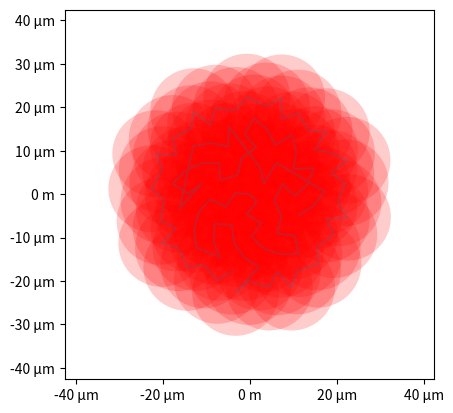

This figure's Python source:
import numpy as np
import matplotlib.pyplot as plt

def GenerateFermatSpiral2(n, c=1):
    """ Generate a fermat spiral just like in matlab."""
    x = np.arange(n+1)
    r = c * np.sqrt(x)
    theta0 = 137.508/180*np.pi
    theta = x * theta0
    C = r * np.cos(theta)
    R = r * np.sin(theta)
    return np.array([R, C])

def solve_order(coords):
    """ A rather naive way to fix the orientation of any grid by taking the nearest point all the time.

    There are smarter ways to do this, and it can probably go wrong but so far it does not seem to be horribly off.

    """
    initial_length = get_travel_distance(coords)
    order = np.arange(len(coords[0]))
    np.random.shuffle(order)
    coords = coords[:, order]
    Y, X = coords

    R = np.hypot(Y, X)
    all_points = list(range(len(R)))[1:]
    order = [0,]
    for i in range(len(X)-2):
        # get the current coordinate
        pos = coords.T[order[i]]
        # calculate the nearest one, takethat
        delta_pos = coords.T[all_points] - pos

        distances = np.hypot(delta_pos.T[0], delta_pos.T[1])
        best_idx = np.argmin(distances)
        order.append(all_points[best_idx])
        del all_points[best_idx]

    final_coords = coords.T[np.array(order)].T
    final_length = get_travel_distance(final_coords)
    print(f'Travel distance reduced from {initial_length} to {final_length}. Reduction: {100-100*final_length/initial_length:.2f}%')
    return final_coords

def get_travel_distance(coords):
    """ Get the total difference traveled. """
    diff = coords - np.roll(coords, 1, axis=-1)
    total_length = np.hypot(diff[0], diff[1]).sum()
    return total_length

def display_spiral(coordinates, probe_size_coords=1):
    """
    Make a plot of the coordinates, with an appropriately sized probe.
    :param coordinates:
    :param probe_size_coords:
    :return:
    """
    fig, ax = plt.subplots(1,1)

    from matplotlib.patches import Circle
    from matplotlib.collections import PatchCollection


    ax.plot(coordinates[0], coordinates[1], '-', alpha=0.2)

    patches = []
    for c in coordinates.T:
        # print(c)
        patches.append(Circle(c, radius=probe_size_coords))
    p = PatchCollection(patches)
    p.set_facecolor('r')
    p.set_alpha(0.2)
    ax.add_collection(p)
    ax.set_aspect(1)
    from matplotlib.ticker import EngFormatter
    ax.xaxis.set_major_formatter(EngFormatter(unit='m'))
    ax.yaxis.set_major_formatter(EngFormatter(unit='m'))
    ax.set_xlim(ax.set_ylim(coordinates.flatten().min()-probe_size_coords*2,
                            coordinates.flatten().max()+probe_size_coords*2, ))

    plt.show()


def scale_coordinates_by_probe_size(coordinates: np.ndarray, probe_size: float, overlap=0.6):
    """ Scale the coordinates by a given probe size, with a desired overlap. Scales the coordinates in such a way
    that we have the required overlap.
    """
    # pick five points at random, find the nearest neighbor
    N = coordinates.shape[-1]
    indices = np.random.randint(0, N, 20)
    spacing = []
    for i in indices:
        p = coordinates[:, i]
        # find the nearest neighbor
        dpos = coordinates - p[:,None]
        mutual_distance = np.hypot(dpos[0], dpos[1])
        mutual_distance[i] = np.inf
        spacing.append(np.min(mutual_distance))
    max_spacing = np.max(spacing)
    # make sure that that matches our required overlap
    required_spacing = 2*probe_size * (1-overlap)

    return coordinates * required_spacing / max_spacing

def save_coordinates(coordinates, filename='spiral.npz'):
    """ Save the coordinates in millimeters. """
    np.savez(filename, coordinates_mm=coordinates*1e3)


if __name__ == '__main__':
    coordinates = GenerateFermatSpiral2(100, 1)
    probe_size = 10e-6
    coordinates = scale_coordinates_by_probe_size(coordinates, probe_size, overlap=0.8)
    coordinates = solve_order(coordinates)
    display_spiral(coordinates, probe_size_coords=probe_size)

